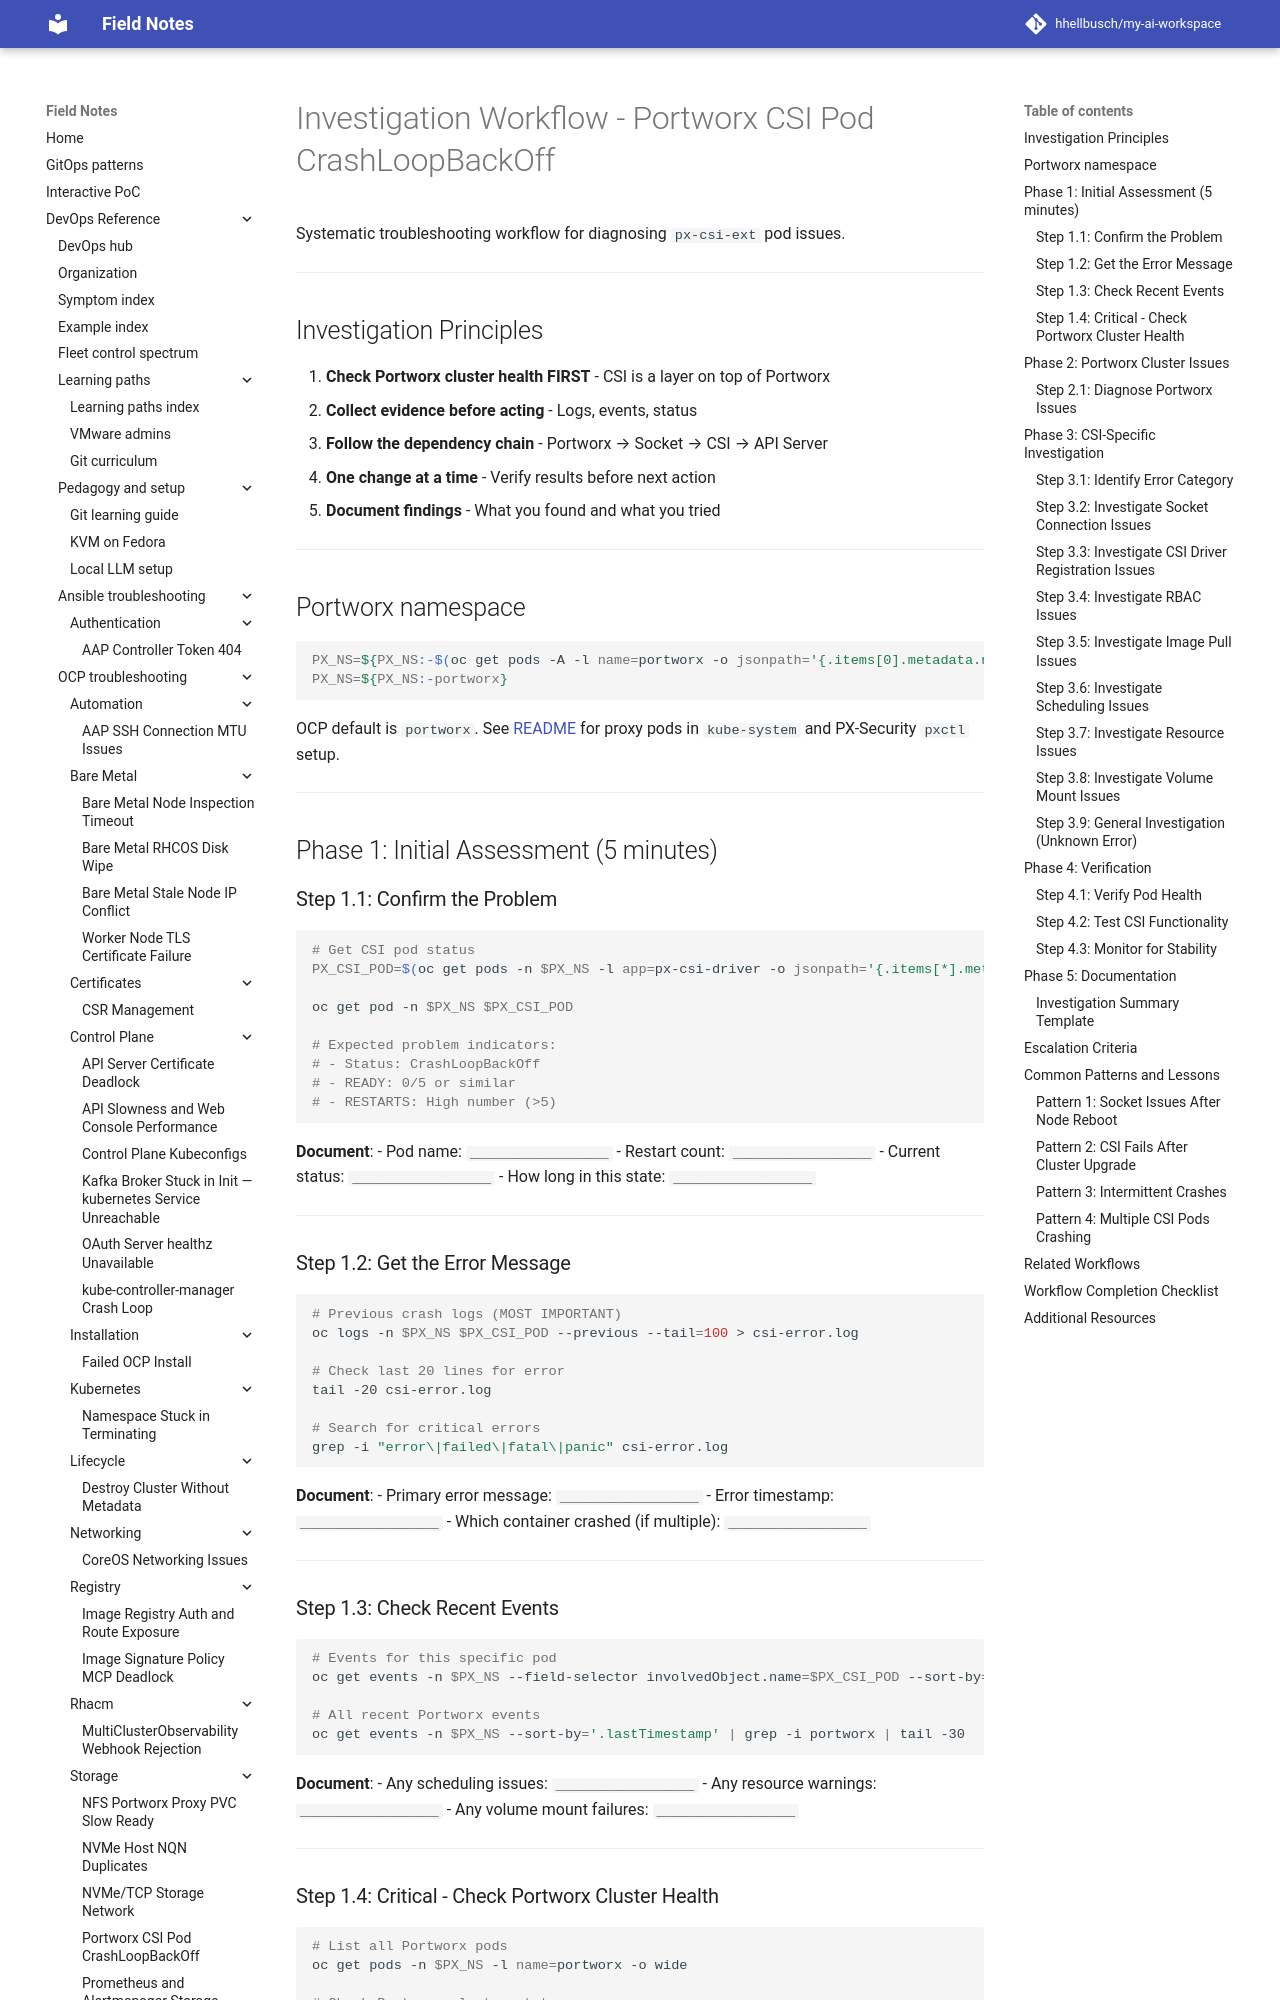

repository: hhellbusch/my-ai-workspace · page: devops/ocp/troubleshooting/portworx-csi-crashloop/INVESTIGATION-WORKFLOW/index.html · generator: mkdocs

# Investigation Workflow - Portworx CSI Pod CrashLoopBackOff

Systematic troubleshooting workflow for diagnosing `px-csi-ext` pod issues.

---

## Investigation Principles

1. **Check Portworx cluster health FIRST** - CSI is a layer on top of Portworx
2. **Collect evidence before acting** - Logs, events, status
3. **Follow the dependency chain** - Portworx → Socket → CSI → API Server
4. **One change at a time** - Verify results before next action
5. **Document findings** - What you found and what you tried

---

## Phase 1: Initial Assessment (5 minutes)

### Step 1.1: Confirm the Problem

```bash
# Get CSI pod status
PX_CSI_POD=$(oc get pods -n kube-system -l app=px-csi-driver -o jsonpath='{.items[*].metadata.name}' | tr ' ' '\n' | grep 'px-csi-ext-' | grep -v node | head -1)

oc get pod -n kube-system $PX_CSI_POD

# Expected problem indicators:
# - Status: CrashLoopBackOff
# - READY: 0/5 or similar
# - RESTARTS: High number (>5)
```

**Document**:
- Pod name: `_________________`
- Restart count: `_________________`
- Current status: `_________________`
- How long in this state: `_________________`

---

### Step 1.2: Get the Error Message

```bash
# Previous crash logs (MOST IMPORTANT)
oc logs -n kube-system $PX_CSI_POD --previous --tail=100 > csi-error.log

# Check last 20 lines for error
tail -20 csi-error.log

# Search for critical errors
grep -i "error\|failed\|fatal\|panic" csi-error.log
```

**Document**:
- Primary error message: `_________________`
- Error timestamp: `_________________`
- Which container crashed (if multiple): `_________________`

---

### Step 1.3: Check Recent Events

```bash
# Events for this specific pod
oc get events -n kube-system --field-selector involvedObject.name=$PX_CSI_POD --sort-by='.lastTimestamp' | tail -20

# All recent Portworx events
oc get events -n kube-system --sort-by='.lastTimestamp' | grep -i portworx | tail -30
```

**Document**:
- Any scheduling issues: `_________________`
- Any resource warnings: `_________________`
- Any volume mount failures: `_________________`

---
